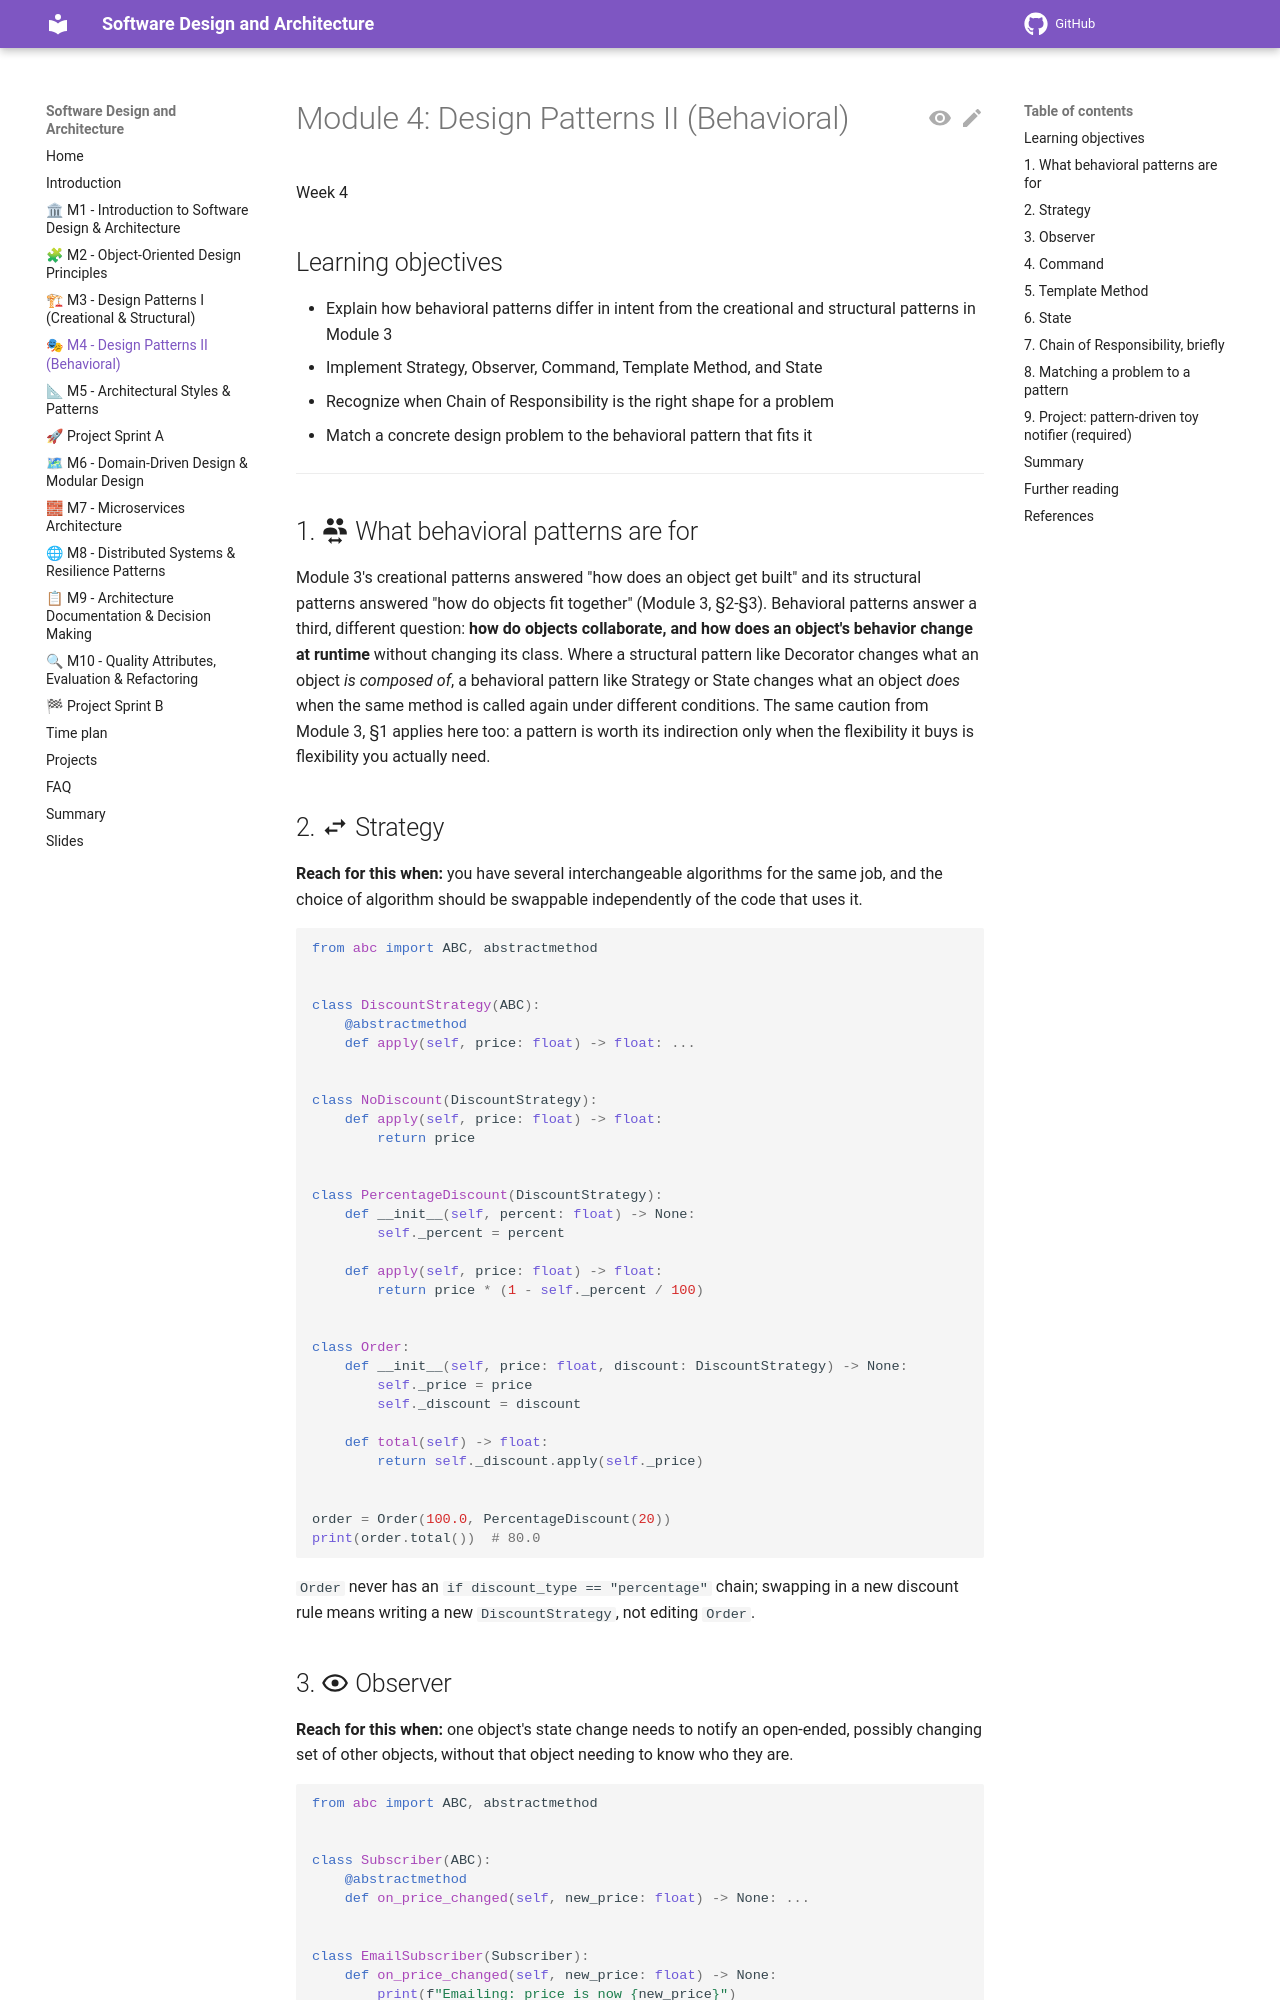

repository: aligunesgit/software-design-and-architecture · page: m4_design_patterns_behavioral/index.html · generator: mkdocs

# Module 4: Design Patterns II (Behavioral)

Week 4

## Learning objectives

* Explain how behavioral patterns differ in intent from the creational and structural patterns in
  Module 3
* Implement Strategy, Observer, Command, Template Method, and State
* Recognize when Chain of Responsibility is the right shape for a problem
* Match a concrete design problem to the behavioral pattern that fits it

---

## 1. :material-account-switch: What behavioral patterns are for

Module 3's creational patterns answered "how does an object get built" and its structural
patterns answered "how do objects fit together" (Module 3, §2-§3). Behavioral patterns answer a
third, different question: **how do objects collaborate, and how does an object's behavior change
at runtime** without changing its class. Where a structural pattern like Decorator changes what an
object *is composed of*, a behavioral pattern like Strategy or State changes what an object *does*
when the same method is called again under different conditions. The same caution from Module 3,
§1 applies here too: a pattern is worth its indirection only when the flexibility it buys is
flexibility you actually need.

## 2. :material-swap-horizontal: Strategy

**Reach for this when:** you have several interchangeable algorithms for the same job, and the
choice of algorithm should be swappable independently of the code that uses it.

```python
from abc import ABC, abstractmethod


class DiscountStrategy(ABC):
    @abstractmethod
    def apply(self, price: float) -> float: ...


class NoDiscount(DiscountStrategy):
    def apply(self, price: float) -> float:
        return price


class PercentageDiscount(DiscountStrategy):
    def __init__(self, percent: float) -> None:
        self._percent = percent

    def apply(self, price: float) -> float:
        return price * (1 - self._percent / 100)


class Order:
    def __init__(self, price: float, discount: DiscountStrategy) -> None:
        self._price = price
        self._discount = discount

    def total(self) -> float:
        return self._discount.apply(self._price)


order = Order(100.0, PercentageDiscount(20))
print(order.total())  # 80.0
```

`Order` never has an `if discount_type == "percentage"` chain; swapping in a new discount rule
means writing a new `DiscountStrategy`, not editing `Order`.
